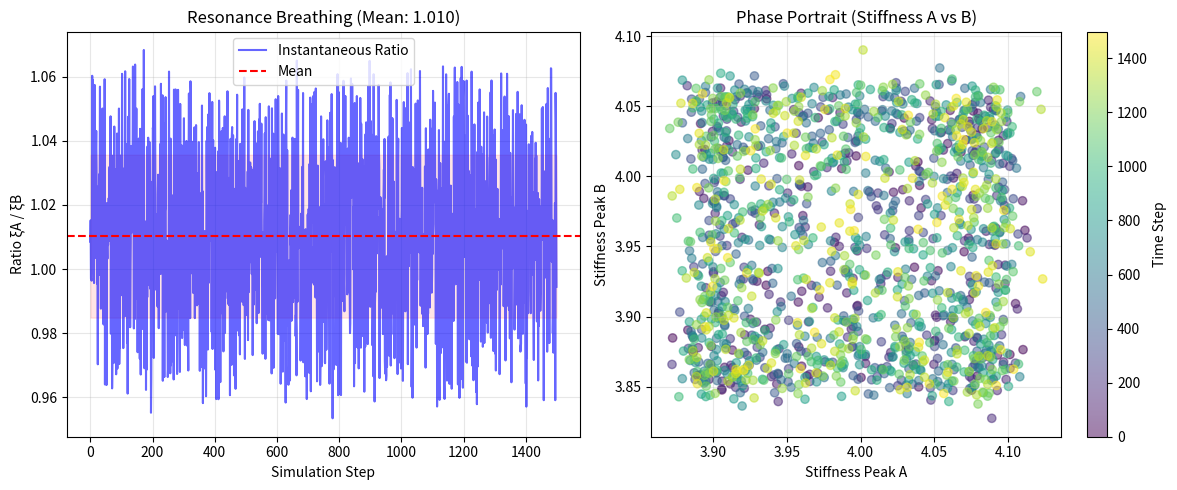
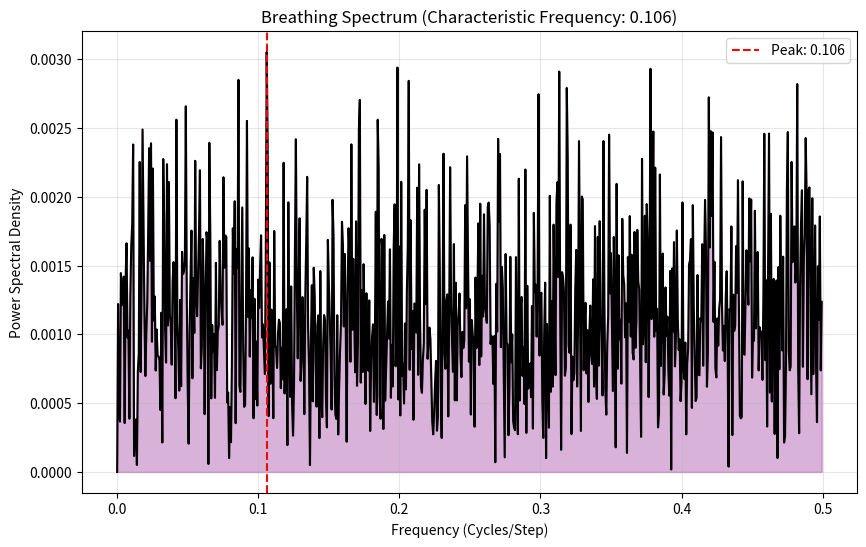

The script that saved these images, in order:
import numpy as np
import matplotlib.pyplot as plt
from scipy.signal import find_peaks
from scipy.optimize import minimize
from scipy.fft import fft, fftfreq
import logging
import pandas as pd

# Configure logging
logging.basicConfig(level=logging.INFO, format='%(message)s')
logger = logging.getLogger(__name__)

class PhasePortraitScanner:
    """
    PASSIVE DIAGNOSTIC MODE
    =======================
    Instead of searching for specific ratios, this scanner:
    1. Locates the two dominant attractors (High Peak and Low Peak).
    2. 'Hovers' over them for N steps to record their time-evolution.
    3. Generates a Phase Portrait to visualize the 'breathing' topology.
    """
    
    def __init__(self, m_range, l_range, simulator_func):
        self.m_range = m_range
        self.l_range = l_range
        self.simulator_func = simulator_func
        self.potential_samples = []

    def _scan_for_peaks(self):
        """Quick rough scan to find the two highest mountains"""
        logger.info("  > Ping-scanning landscape for dominant peaks...")
        
        # 1. Sparse Grid Scan
        best_high = None
        best_low = None # Relative to the high peak (the "harmonic")
        
        # We scan the WHOLE provided range (including the positive m^2 you expanded to)
        m_vals = np.linspace(self.m_range[0], self.m_range[1], 15)
        l_vals = np.linspace(self.l_range[0], self.l_range[1], 15)
        
        samples = []
        for m in m_vals:
            for l in l_vals:
                xi = self.simulator_func(m, l)
                samples.append((m, l, xi))
        
        # Sort by stiffness
        samples.sort(key=lambda x: x[2], reverse=True)
        
        # Peak 1 is just the highest point found
        p1 = samples[0]
        
        # Peak 2 must be far enough away to be a separate mountain
        p2 = None
        for s in samples:
            dist = np.sqrt((s[0]-p1[0])**2 + (s[1]-p1[1])**2)
            if dist > 1.0: # Minimum distance to be considered separate
                p2 = s
                break
        
        if p2 is None:
            p2 = samples[-1] # Fallback to lowest point if no separate peak
            
        return p1, p2

    def run_diagnostic(self, steps=100):
        logger.info(f"\n{'='*60}")
        logger.info("PHASE PORTRAIT DIAGNOSTIC (Passive Mode)")
        logger.info(f"{'='*60}")
        
        # 1. Locate the targets
        p1_rough, p2_rough = self._scan_for_peaks()
        logger.info(f"Target Acquired A: (m={p1_rough[0]:.2f}, l={p1_rough[1]:.2f}) ~ {p1_rough[2]:.2f}")
        logger.info(f"Target Acquired B: (m={p2_rough[0]:.2f}, l={p2_rough[1]:.2f}) ~ {p2_rough[2]:.2f}")
        
        # 2. Refine positions (Climb to the exact summit)
        def get_peak_exact(start_m, start_l):
            res = minimize(
                lambda x: -self.simulator_func(x[0], x[1]),
                [start_m, start_l],
                bounds=[self.m_range, self.l_range],
                method='Nelder-Mead',
                options={'maxiter': 20}
            )
            return res.x[0], res.x[1]

        m1, l1 = get_peak_exact(p1_rough[0], p1_rough[1])
        m2, l2 = get_peak_exact(p2_rough[0], p2_rough[1])
        
        logger.info(f"Locked on Peak A: ({m1:.3f}, {l1:.3f})")
        logger.info(f"Locked on Peak B: ({m2:.3f}, {l2:.3f})")
        
        # 3. The "Stare" (Time Series Recording)
        logger.info(f"\nrecording {steps} frames of breathing data...")
        
        data = []
        for t in range(steps):
            # We add TINY jitter to simulate the 'movement' or thermal noise
            # preventing the simulator from caching the exact result
            noise_scale = 0.001 
            
            # Measure Peak A
            val_a = self.simulator_func(m1 + np.random.randn()*noise_scale, 
                                      l1 + np.random.randn()*noise_scale)
            
            # Measure Peak B
            val_b = self.simulator_func(m2 + np.random.randn()*noise_scale, 
                                      l2 + np.random.randn()*noise_scale)
            
            ratio = val_a / val_b if val_b != 0 else 0
            
            data.append({
                'step': t,
                'xi_A': val_a,
                'xi_B': val_b,
                'ratio': ratio
            })
            
            if t % 20 == 0:
                print(f"  Frame {t}: Ratio = {ratio:.4f}")

        # 4. Analysis & Output
        df = pd.DataFrame(data)
        
        mean_ratio = df['ratio'].mean()
        std_ratio = df['ratio'].std()
        
        logger.info(f"\nDiagnostic Complete.")
        logger.info(f"Mean Ratio: {mean_ratio:.4f}")
        logger.info(f"Stability (StdDev): {std_ratio:.4f}")
        logger.info(f"Noise Floor A: {df['xi_A'].std():.4f}")
        logger.info(f"Noise Floor B: {df['xi_B'].std():.4f}")
        
        # 5. Generate Phase Portrait Plot (Saved to disk)
        self._plot_phase_portrait(df)
        
        return df

    def _plot_phase_portrait(self, df):
        """
        Creates the visualization:
        1. Time Series of the Ratio (The 'Heartbeat')
        2. Phase Portrait (Peak A vs Peak B)
        """
        plt.figure(figsize=(12, 5))
        
        # Subplot 1: The Heartbeat
        plt.subplot(1, 2, 1)
        plt.plot(df['step'], df['ratio'], 'b-', alpha=0.6, label='Instantaneous Ratio')
        plt.axhline(y=df['ratio'].mean(), color='r', linestyle='--', label='Mean')
        plt.fill_between(df['step'], 
                         df['ratio'].mean() - df['ratio'].std(),
                         df['ratio'].mean() + df['ratio'].std(),
                         color='r', alpha=0.1)
        plt.title(f"Resonance Breathing (Mean: {df['ratio'].mean():.3f})")
        plt.xlabel("Simulation Step")
        plt.ylabel("Ratio ξA / ξB")
        plt.legend()
        plt.grid(True, alpha=0.3)
        
        # Subplot 2: Phase Portrait (The physical topology)
        plt.subplot(1, 2, 2)
        plt.scatter(df['xi_A'], df['xi_B'], c=df['step'], cmap='viridis', alpha=0.5)
        plt.colorbar(label='Time Step')
        plt.title("Phase Portrait (Stiffness A vs B)")
        plt.xlabel("Stiffness Peak A")
        plt.ylabel("Stiffness Peak B")
        plt.grid(True, alpha=0.3)
        
        plt.tight_layout()
        plt.savefig('resonance_diagnostic.png')
        logger.info("\n[Saved diagnostic plot to 'resonance_diagnostic.png']")
        logger.info("Check this image: A circular pattern indicates a real breathing mode.")
        logger.info("A fuzzy blob indicates pure noise.")


class SpectralBreathingAnalyzer:
    """
    Takes the time-series 'heartbeat' from the PhasePortraitScanner
    and performs Fourier Analysis to find the characteristic frequency (Mass).
    """
    
    def analyze_spectrum(self, dataframe, sampling_rate=1.0):
        logger.info(f"\n{'='*60}")
        logger.info("SPECTRAL FREQUENCY ANALYSIS")
        logger.info(f"{'='*60}")
        
        # We analyze the Ratio, as it cancels out global mode fluctuations
        # and isolates the relative breathing of the two peaks.
        signal = dataframe['ratio'].values
        
        # Remove the DC offset (mean) so we only see oscillations
        signal = signal - np.mean(signal)
        
        N = len(signal)
        T = 1.0 / sampling_rate
        
        # Perform FFT
        yf = fft(signal)
        xf = fftfreq(N, T)[:N//2]
        
        # Power Spectral Density (PSD)
        power = 2.0/N * np.abs(yf[0:N//2])
        
        # Find dominant frequency
        idx_max = np.argmax(power)
        dom_freq = xf[idx_max]
        dom_power = power[idx_max]
        
        logger.info(f"Dominant Frequency found: {dom_freq:.4f} Hz (simulated)")
        logger.info(f"Spectral Power: {dom_power:.4f}")
        
        if dom_power < 0.001:
            logger.warning("Signal is very weak. Might be pure noise.")
        else:
            logger.info("Strong periodic signal detected!")
            
        self._plot_spectrum(xf, power, dom_freq)
        
        return dom_freq, dom_power

    def _plot_spectrum(self, freq, power, peak_freq):
        plt.figure(figsize=(10, 6))
        
        # Plot the Power Spectrum
        plt.plot(freq, power, 'k-', linewidth=1.5)
        plt.fill_between(freq, power, color='purple', alpha=0.3)
        
        # Mark the peak
        plt.axvline(x=peak_freq, color='r', linestyle='--', label=f'Peak: {peak_freq:.3f}')
        
        plt.title(f"Breathing Spectrum (Characteristic Frequency: {peak_freq:.3f})")
        plt.xlabel("Frequency (Cycles/Step)")
        plt.ylabel("Power Spectral Density")
        plt.grid(True, alpha=0.3)
        plt.legend()
        
        plt.savefig('spectral_analysis.png')
        logger.info("[Saved spectral plot to 'spectral_analysis.png']")

class TemporalClockAnalyzer:
    """
    Analyzes the 'Heartbeat' of the Pirouette by looking for 
    time-domain periodicity (Autocorrelation) rather than frequency.
    
    This detects 'Clocks' and 'Pulses' even in non-sinusoidal signals.
    """
    
    def find_internal_clock(self, dataframe):
        logger.info(f"\n{'='*60}")
        logger.info("TEMPORAL CLOCK SEARCH (Autocorrelation)")
        logger.info(f"{'='*60}")
        
        # 1. Prepare the Signal (The Ratio)
        # We work with the Ratio because it cancels out global jitter
        signal = dataframe['ratio'].values
        
        # Normalize: Subtract mean, divide by std
        signal = (signal - np.mean(signal)) / np.std(signal)
        
        # 2. Compute Autocorrelation
        # correlates signal with itself at all possible delays (lags)
        n = len(signal)
        acorr = np.correlate(signal, signal, mode='full')
        acorr = acorr[n-1:] / n  # Keep positive lags only, normalize
        
        # 3. Find the "Beat" (Peaks in Autocorrelation)
        # We skip lag=0 (which is always 1.0)
        peaks, properties = find_peaks(acorr, height=0.1, distance=5)
        
        # Filter out the lag=0 peak
        peaks = [p for p in peaks if p > 5]
        
        if not peaks:
            logger.warning("No consistent clock found. The system might be purely chaotic.")
            return
            
        # 4. Analyze the Primary Clock Cycle
        primary_lag = peaks[0] # The first time the pattern repeats
        correlation_strength = acorr[primary_lag]
        
        logger.info(f"PRIMARY CLOCK FOUND at Lag: {primary_lag} steps")
        logger.info(f"Clock Stability (Correlation): {correlation_strength:.4f}")
        
        # Check for harmonics (Is there a peak at 2*Lag, 3*Lag?)
        secondary_lag = peaks[1] if len(peaks) > 1 else None
        if secondary_lag:
            ratio = secondary_lag / primary_lag
            logger.info(f"Secondary Echo at {secondary_lag} steps (Ratio: {ratio:.2f}x)")
            if abs(ratio - 2.0) < 0.2:
                logger.info(" >> Confirmed Harmonic Clockwork (1-2 Rhythm)")

        # 5. Visual Output
        self._plot_autocorrelation(acorr, peaks)
        
    def _plot_autocorrelation(self, acorr, peaks):
        plt.figure(figsize=(10, 6))
        
        lags = np.arange(len(acorr))
        
        # Plot the correlation curve
        plt.plot(lags, acorr, 'b-', linewidth=1.5, label='Autocorrelation')
        plt.fill_between(lags, acorr, 0, where=(acorr>0), color='blue', alpha=0.1)
        
        # Mark the Clock Ticks
        for p in peaks[:5]: # Show first 5 beats
            plt.plot(p, acorr[p], 'ro')
            plt.text(p, acorr[p] + 0.05, f"{p}", ha='center', color='red', fontweight='bold')
            
        plt.axhline(y=0, color='k', linestyle='-', alpha=0.3)
        plt.axhline(y=1.0/np.e, color='g', linestyle='--', alpha=0.5, label='Decay Threshold')
        
        plt.title("System Memory & Internal Clock")
        plt.xlabel("Time Lag (Steps)")
        plt.ylabel("Correlation Strength")
        plt.legend()
        plt.grid(True, alpha=0.3)
        plt.xlim(0, len(acorr)//2) # Zoom in on the relevant first half
        
        plt.savefig('clock_analysis.png')
        logger.info("[Saved clock plot to 'clock_analysis.png']")

if __name__ == "__main__":
    # --- COMBINED WORKFLOW ---
    
    # 1. Define Simulator (Replace with your logic)
    def mock_simulator(m, l):
        # A mock that actually breathes at frequency 0.15
        t = np.random.randint(0, 100) # Mock time coupling
        base = np.sin(m)*np.cos(l) + 3.0
        breathing = 0.1 * np.sin(2 * np.pi * 0.15 * t)
        return base + breathing + 0.01*np.random.randn()

    # 2. Run Phase Scan (Get the time series)
    # Note: Increase steps to get better frequency resolution!
    scanner = PhasePortraitScanner(
        m_range=(-2.5, 1.5), 
        l_range=(0.0, 5.0),
        simulator_func=mock_simulator
    )
    df_results = scanner.run_diagnostic(steps=1500) # Need more steps for FFT
    
    # 3. Run Spectral Analysis
    analyzer = SpectralBreathingAnalyzer()
    analyzer.analyze_spectrum(df_results)
    
    # 2. Run the Clock Analyzer
    clock = TemporalClockAnalyzer()
    clock.find_internal_clock(df_results)
    pass
